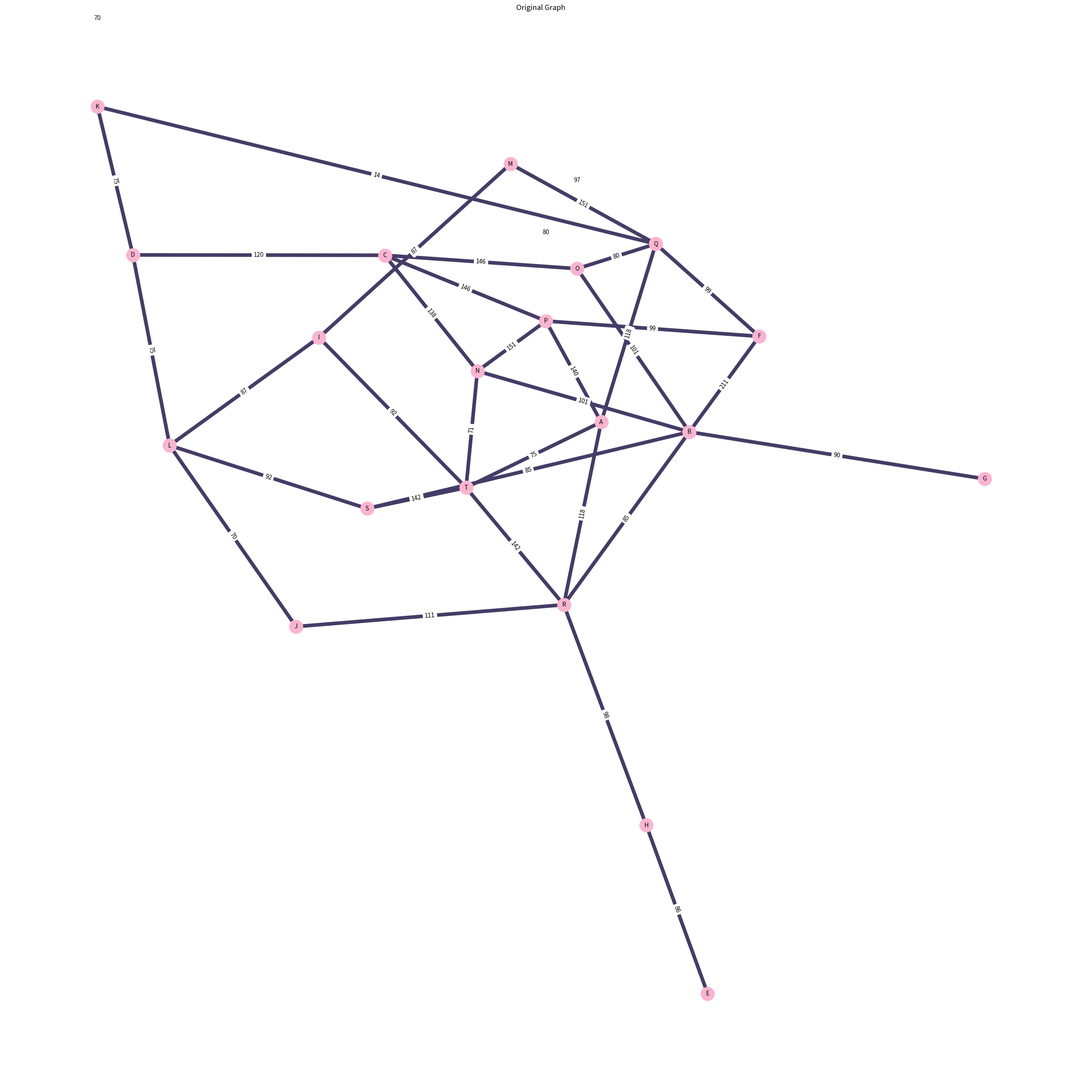
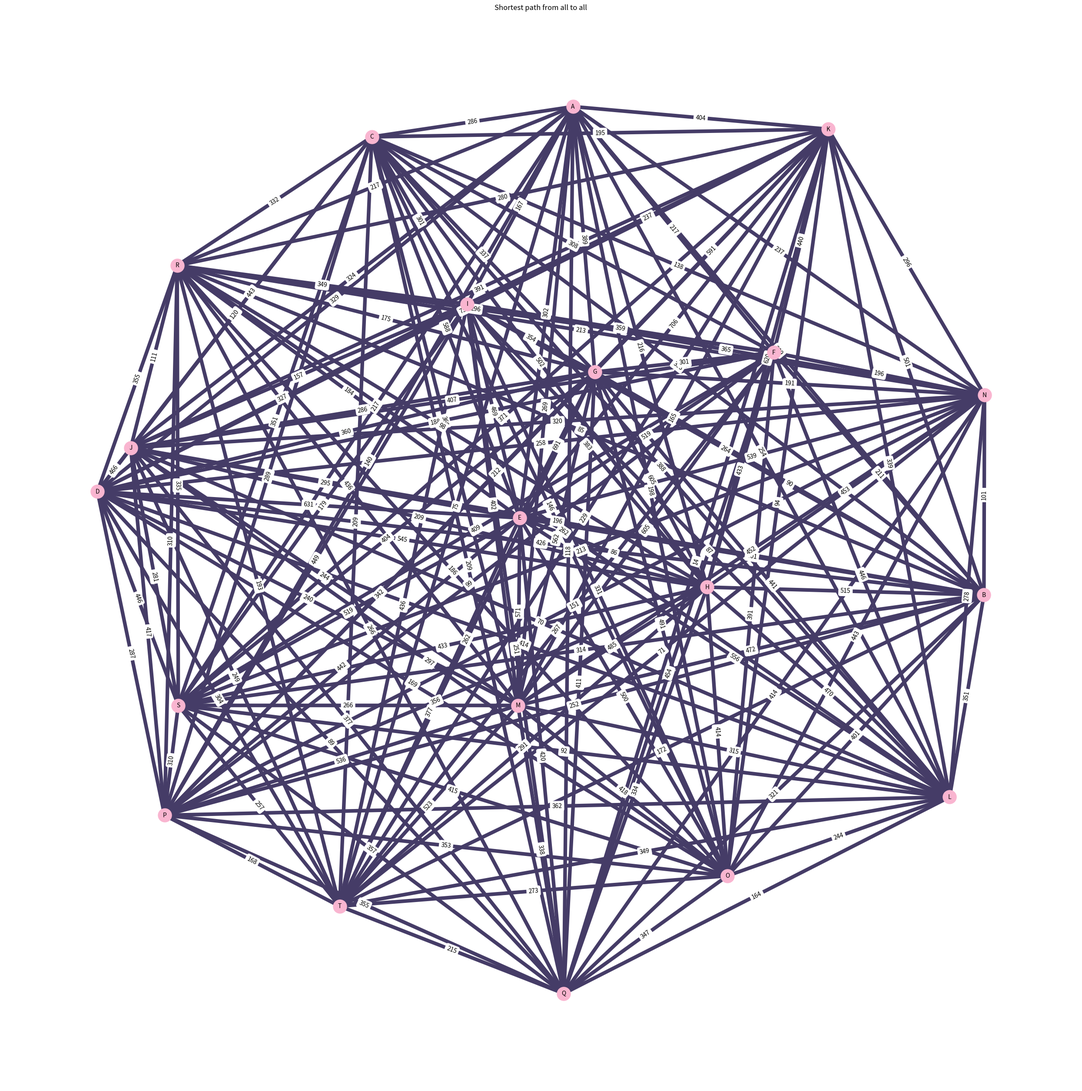

Source code (Python) for these figures, in order: (Note: this script raises an exception after producing the figures.)
# -*- coding: utf-8 -*-
"""Floyd warshall.ipynb

Automatically generated by Colaboratory.

Original file is located at
    https://colab.research.google.com/drive/1Oz9M6Q3f7pBYbJGPDzu3hkyzBFZ_KzuI
"""

import numpy as np # for creating the numpy arrays
import matplotlib.pyplot as plt # module for plotting/ drawing stuff
import networkx as nx #plot the graphs

# Take an adj. matrix as an input and returns the same graph with alphabets as nodes.
def generateGraph(Graph):
  G = nx.Graph()
  n = len(Graph)

  #iterating the whole graph
  for i in range(n): #rows
    for j in range(n): #columns
      if(Graph[i][j]): #if the distance between the two nodes are non-zero
        G.add_edge(chr(i + 65),chr(j + 65),weight  = Graph[i][j])
  return G


def drawGraph(Graph,title=""):

  G = generateGraph(Graph)

  # setting figure length (25 * 25)
  plt.figure(figsize=(25,25), facecolor="w", frameon=False)


  # makes the graph a bit uniform!
  pos = nx.spring_layout(G)

  #plots the graph

  #nodes
  nx.draw_networkx_nodes(G, pos, node_size=500,node_color="#F9B5D0")

  # edges
  nx.draw_networkx_edges(G, pos, edgelist=G.edges(data=True), width=6,edge_color="#453C67")


  # node labels/weights
  nx.draw_networkx_labels(G, pos, font_size=10, font_family="sans-serif")

  #we are giving edge weights to the words
  edge_labels = nx.get_edge_attributes(G, "weight")

  #
  nx.draw_networkx_edge_labels(G, pos, edge_labels)


  #no grid
  plt.axis("off")

  #makes the plot very much smaller
  plt.tight_layout()

  #giving title to the graph
  plt.title(title)
  plt.show()

# starting point of the code
G = [[0,0,0,0,0,0,0,0,0,0,0,0,0,0,0,0,140,118,0,0,75],[0,0,0,0,0,211,90,0,0,0,0,0,0,0,101,0,0,0,85,0,0],[0,0,0,120,0,0,0,0,0,0,0,0,0,0,138,146,0,0,0,0,0],[0,0,120,0,0,0,0,0,0,0,0,75,0,0,0,0,0,0,0,0,0],[0,0,0,0,0,0,0,86,0,0,0,0,0,0,0,0,0,0,0,0,0],[0,211,0,0,0,0,0,0,0,0,0,0,0,0,0,0,99,0,0,0,0],[0,90,0,0,0,0,0,0,0,0,0,0,0,0,0,0,0,0,0,0,0],[0,0,0,0,86,0,0,0,0,0,0,0,0,0,0,0,0,0,0,0,0],[0,0,0,0,0,0,0,0,0,0,0,0,87,0,0,0,0,0,0,92,0],[0,0,0,0,0,0,0,0,0,0,0,70,0,0,0,0,0,111,0,0,0],[0,0,0,75,0,0,0,0,0,0,70,0,0,0,0,0,0,0,0,0,0],[0,0,0,0,0,0,0,0,87,0,0,0,0,0,0,0,0,0,0,0,0],[0,0,0,0,0,0,0,0,0,0,0,0,0,0,0,0,151,0,0,0,71],[0,101,138,0,0,0,0,0,0,0,0,0,0,0,0,97,0,0,0,0,0],[0,0,146,0,0,0,0,0,0,0,0,0,0,0,97,0,80,0,0,0,0],[140,0,0,0,0,99,0,0,0,0,0,0,0,151,0,80,0,0,0,0,0],[118,0,0,0,0,0,0,0,0,0,14,0,0,0,0,0,0,0,0,0,0],[0,85,0,0,0,0,0,98,0,0,0,0,0,0,0,0,0,0,0,142,0],[0,0,0,0,0,0,0,0,0,0,0,92,0,0,0,0,0,0,0,142,0,0],[75,0,0,0,0,0,0,0,0,0,0,0,0,71,0,0,0,0,0,0,0]]
#we draw graph using networkx module and plot the graph
drawGraph(G,"Original Graph")

def printMatrix(matrix,title=""):
  print(title)
  print("-"*len(title))
  for i in matrix:
    print(*i)
  print()

def floydWarshall(G):
    n = len(G)

    #pre-processing graph -> making the zero weighted edges to infinity
    for i in range(n):
      for j in range(n):
        #diagonal stuff -> self edges
        if(i == j):
          G[i][j] = 0
        else:
          if G[i][j] == 0:
            G[i][j] = float("inf")
    printMatrix(G,"Pre-processed Matrix")
    #copy of a matrix
    distanceMatrix = G.copy()

    #floyd warshall algorithm
    for r in range(n):
        for p in range(n):
            for q in range(n):
                distanceMatrix[p][q] = min(distanceMatrix[p][q], distanceMatrix[p][r] + distanceMatrix[r][q])
        printMatrix(distanceMatrix,f"A-{r+1}")

    # Printing out the matrix
    res = distanceMatrix.copy()
    for i in range(len(res)):
      for j in range(len(res)):
        if res[i][j] == float("inf"):
          res[i][j] = None

    # returing the result of all to all shortest graph and title of graph!
    return res,"Shortest path from all to all"

# plotting the all to all shortest vertex graph!
drawGraph(*floydWarshall(G))

#input of starting node of graph
source = input("Enter the source from where you wanted to start? ")

#input of ending node of graph
destination = input("Enter the source from where you wanted to end? ")

# generating the graph which we feed to A* algo
G_ = generateGraph(G)

#a star algorithm directly from networkx
optimalPath = nx.astar.astar_path(G_,source,destination)

#optimal path of A* algorithm!
optimalPathLength = nx.astar.astar_path_length(G_,source,destination)

#new line -> makes the output a bit pretty!
print()

#printing the path
print(f"Optimal Path from {source} to {destination} is '''{' -> '.join(optimalPath)}''' ")

#printing the optimal distance
print(f"Optimal Path-length from {source} to {destination} is {optimalPathLength}")
